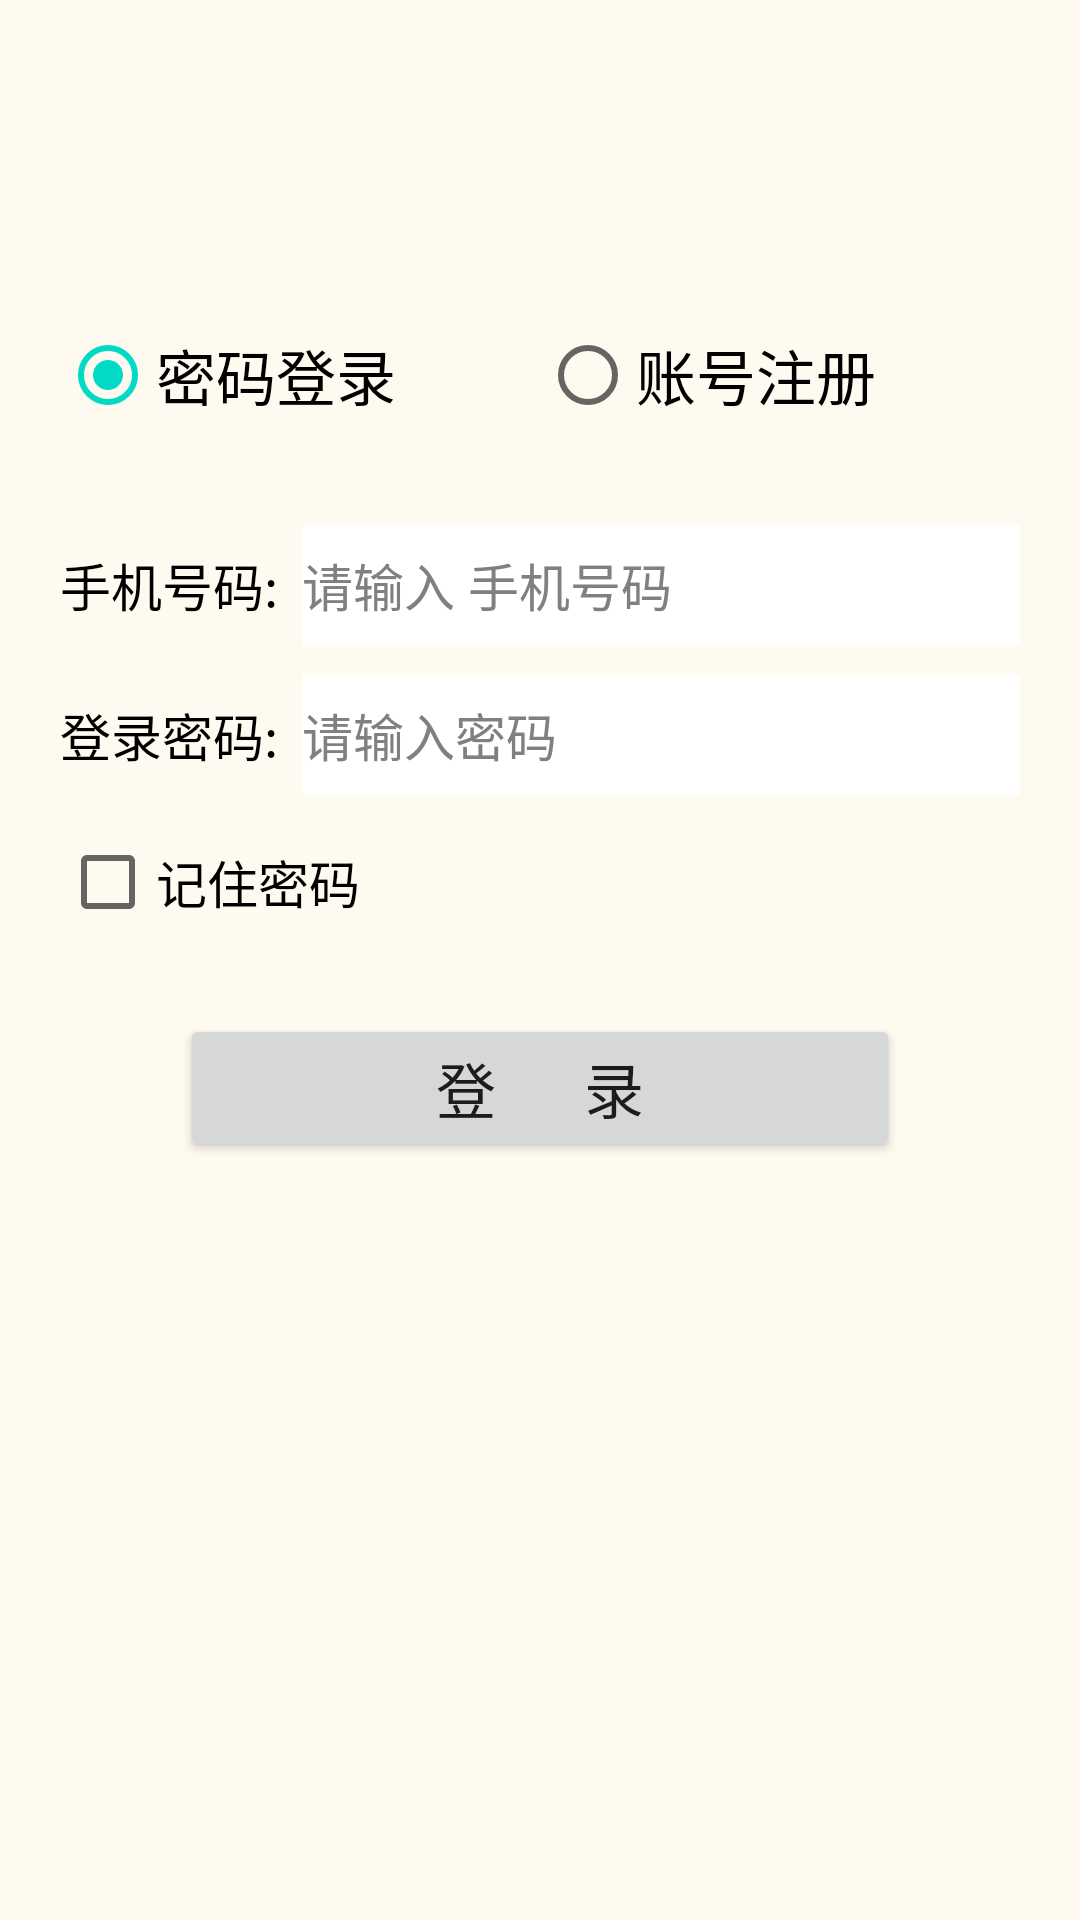

The Android layout XML behind this screen, and the referenced resources:
<!-- AndroidManifest.xml: application theme Theme.LoginActivity -->
<!-- res/layout/activity_login.xml -->
<?xml version="1.0" encoding="utf-8"?>
<LinearLayout xmlns:android="http://schemas.android.com/apk/res/android"
    xmlns:app="http://schemas.android.com/apk/res-auto"
    xmlns:tools="http://schemas.android.com/tools"
    android:layout_width="match_parent"
    android:layout_height="match_parent"
    android:background="@color/floralwhite"
    android:orientation="vertical"
    tools:context=".login.LoginActivity">

    <RadioGroup
        android:id="@+id/rg_login"
        android:layout_width="match_parent"
        android:layout_height="@dimen/item_layout_height"
        android:layout_marginStart="@dimen/start"
        android:layout_marginTop="@dimen/top"
        android:layout_marginEnd="@dimen/end"
        android:orientation="horizontal">

        <RadioButton
            android:id="@+id/rb_password"
            android:layout_width="0dp"
            android:layout_height="match_parent"
            android:layout_weight="1"
            android:checked="true"
            android:text="@string/login_by_password"
            android:textSize="@dimen/button_font_size" />

        <RadioButton
            android:id="@+id/rb_register"
            android:layout_width="0dp"
            android:layout_height="match_parent"
            android:layout_weight="1"
            android:text="@string/register_by_verify_code"
            android:textSize="@dimen/button_font_size" />
    </RadioGroup>

    <LinearLayout
        android:id="@+id/ll_login_list1"
        android:layout_width="match_parent"
        android:layout_height="@dimen/item_layout_height"
        android:layout_marginStart="@dimen/start"
        android:layout_marginTop="@dimen/switch_top"
        android:layout_marginEnd="@dimen/end"
        android:orientation="horizontal">

        <TextView
            android:id="@+id/tv_login_list1"
            android:layout_width="wrap_content"
            android:layout_height="match_parent"
            android:gravity="center"
            android:text="@string/phone_number"
            android:textColor="@color/bg_black"
            android:textSize="@dimen/common_font_size" />

        <EditText
            android:id="@+id/et_login_list1"
            android:layout_width="0dp"
            android:layout_height="match_parent"
            android:layout_marginStart="@dimen/blank"
            android:layout_marginTop="5dp"
            android:layout_marginBottom="5dp"
            android:layout_weight="1"
            android:background="@color/white"
            android:hint="@string/input_phone_number"
            android:inputType="number"
            android:maxLength="11"
            android:textColor="@color/bg_black"
            android:textColorHint="@color/grey"
            android:textSize="@dimen/common_font_size" />
    </LinearLayout>

    <LinearLayout
        android:id="@+id/ll_login_list2"
        android:layout_width="match_parent"
        android:layout_height="@dimen/item_layout_height"
        android:layout_marginStart="@dimen/start"
        android:layout_marginEnd="@dimen/end"
        android:orientation="horizontal">

        <TextView
            android:id="@+id/tv_login_list2"
            android:layout_width="wrap_content"
            android:layout_height="match_parent"
            android:gravity="center"
            android:text="@string/login_password"
            android:textColor="@color/bg_black"
            android:textSize="@dimen/common_font_size" />

        <EditText
            android:id="@+id/et_login_list2"
            android:layout_width="0dp"
            android:layout_height="match_parent"
            android:layout_marginStart="@dimen/blank"
            android:layout_marginTop="5dp"
            android:layout_marginBottom="5dp"
            android:layout_weight="1"
            android:background="@color/white"
            android:hint="@string/input_password"
            android:maxLength="11"
            android:textColor="@color/bg_black"
            android:textColorHint="@color/grey"
            android:textSize="@dimen/common_font_size" />
        <Button
            android:id="@+id/btn_get_verifycode"
            android:visibility="gone"
            android:layout_marginEnd="@dimen/end"
            android:layout_width="wrap_content"
            android:layout_height="match_parent"
            android:text="@string/get_verifycode"/>
    </LinearLayout>

    <LinearLayout
        android:visibility="gone"
        android:id="@+id/ll_login_list3"
        android:layout_width="match_parent"
        android:layout_height="@dimen/item_layout_height"
        android:layout_marginStart="@dimen/start"
        android:layout_marginEnd="@dimen/end"
        android:orientation="horizontal">

        <TextView
            android:id="@+id/tv_login_list3"
            android:layout_width="wrap_content"
            android:layout_height="match_parent"
            android:gravity="center"
            android:text="@string/nickname"
            android:textColor="@color/bg_black"
            android:textSize="@dimen/common_font_size" />

        <EditText
            android:id="@+id/et_login_list3"
            android:layout_width="0dp"
            android:layout_height="match_parent"
            android:layout_marginStart="@dimen/blank"
            android:layout_marginTop="5dp"
            android:layout_marginBottom="5dp"
            android:layout_weight="1"
            android:background="@color/white"
            android:hint="@string/input_nickname"
            android:maxLength="11"
            android:textColor="@color/bg_black"
            android:textColorHint="@color/grey"
            android:textSize="@dimen/common_font_size" />
    </LinearLayout>

    <LinearLayout
        android:visibility="gone"
        android:id="@+id/ll_login_list4"
        android:layout_width="match_parent"
        android:layout_height="@dimen/item_layout_height"
        android:layout_marginStart="@dimen/start"
        android:layout_marginEnd="@dimen/end"
        android:orientation="horizontal">

        <TextView
            android:id="@+id/tv_login_list4"
            android:layout_width="wrap_content"
            android:layout_height="match_parent"
            android:gravity="center"
            android:text="@string/verify_code"
            android:textColor="@color/bg_black"
            android:textSize="@dimen/common_font_size" />

        <EditText
            android:id="@+id/et_login_list4"
            android:layout_width="0dp"
            android:layout_height="match_parent"
            android:layout_marginStart="@dimen/blank"
            android:layout_marginTop="5dp"
            android:layout_marginBottom="5dp"
            android:layout_weight="1"
            android:background="@color/white"
            android:hint="@string/input_verify_code"
            android:maxLength="11"
            android:textColor="@color/bg_black"
            android:textColorHint="@color/grey"
            android:textSize="@dimen/common_font_size" />

    </LinearLayout>

    <CheckBox
        android:id="@+id/ck_remember"
        android:layout_width="match_parent"
        android:layout_height="wrap_content"
        android:layout_marginStart="@dimen/start"
        android:text="@string/remember_password"
        android:textColor="@color/bg_black"
        android:textSize="@dimen/common_font_size" />

    <Button
        android:id="@+id/btn_login"
        android:layout_width="match_parent"
        android:layout_height="wrap_content"
        android:layout_marginStart="@dimen/button_start"
        android:layout_marginTop="@dimen/switch_top"
        android:layout_marginEnd="@dimen/button_end"
        android:text="@string/login"
        android:textSize="@dimen/button_font_size" />

</LinearLayout>
<!-- resources referenced by this layout -->
<resources>
  <color name="bg_black">#000000</color>
  <color name="floralwhite">#fffaf0</color>
  <color name="grey">#808080</color>
  <color name="white">#ffffff</color>
  <dimen name="blank">8dp</dimen>
  <dimen name="button_end">60dp</dimen>
  <dimen name="button_font_size">20sp</dimen>
  <dimen name="button_start">60dp</dimen>
  <dimen name="common_font_size">17sp</dimen>
  <dimen name="end">20dp</dimen>
  <dimen name="item_layout_height">50dp</dimen>
  <dimen name="start">20dp</dimen>
  <dimen name="switch_top">20dp</dimen>
  <dimen name="top">100dp</dimen>
  <string name="get_verifycode">获取验证码</string>
  <string name="input_nickname">请输入昵称</string>
  <string name="input_password">请输入密码</string>
  <string name="input_phone_number">请输入 手机号码</string>
  <string name="input_verify_code">请输入验证码</string>
  <string name="login">登      录</string>
  <string name="login_by_password">密码登录</string>
  <string name="login_password"> 登录密码: </string>
  <string name="nickname">          昵称: </string>
  <string name="phone_number"> 手机号码: </string>
  <string name="register_by_verify_code">账号注册</string>
  <string name="remember_password">记住密码</string>
  <string name="verify_code">    验证码: </string>
  <style name="Theme.LoginActivity" parent="Theme.MaterialComponents.DayNight.DarkActionBar">
          
          <item name="colorPrimary">@color/md_pink_200</item>
          <item name="colorPrimaryVariant">@color/md_pink_300</item>
          <item name="colorOnPrimary">@color/white</item>
          
          <item name="colorSecondary">@color/teal_200</item>
          <item name="colorSecondaryVariant">@color/teal_700</item>
          <item name="colorOnSecondary">@color/black</item>
          
          <item name="android:statusBarColor">?attr/colorPrimaryVariant</item>
          
      </style>
  <color name="md_pink_200">#f48fb1</color>
  <color name="md_pink_300">#f06292</color>
  <color name="teal_200">#FF03DAC5</color>
  <color name="teal_700">#FF018786</color>
  <color name="black">#000000</color>
</resources>
